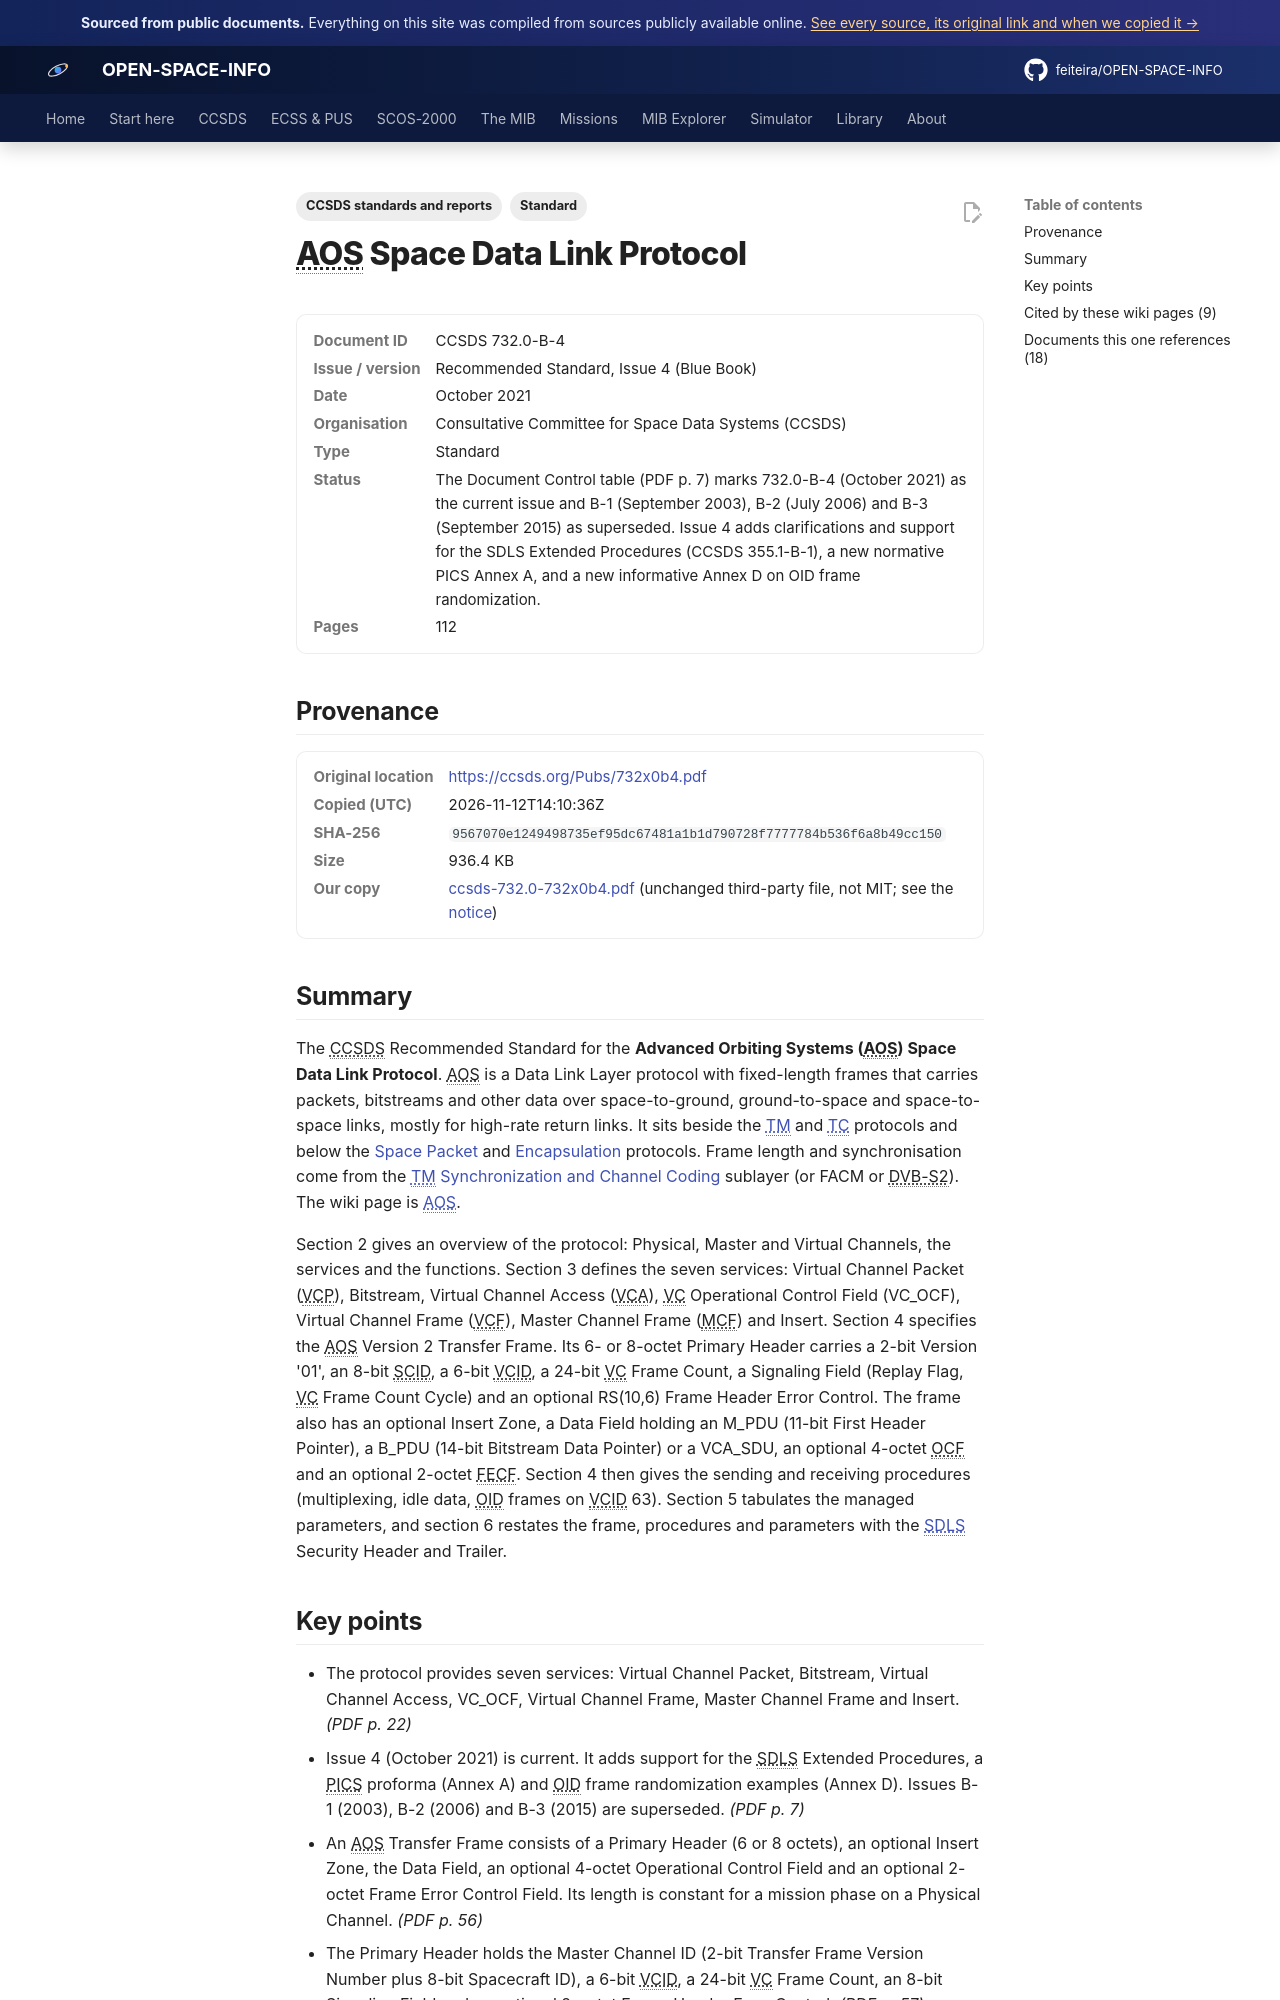

repository: feiteira/OPEN-SPACE-INFO · page: library/ccsds-732-0-732x0b4/index.html · generator: mkdocs

---
title: "AOS Space Data Link Protocol (CCSDS 732.0-B-4)"
description: "The CCSDS Recommended Standard for the Advanced Orbiting Systems (AOS) Space Data Link Protocol."
tags: ["Standard", "CCSDS standards and reports"]
sources: [ccsds-732-0-732x0b4]
---

# AOS Space Data Link Protocol

<dl class="osi-meta"><dt>Document ID</dt><dd>CCSDS 732.0-B-4</dd><dt>Issue / version</dt><dd>Recommended Standard, Issue 4 (Blue Book)</dd><dt>Date</dt><dd>October 2021</dd><dt>Organisation</dt><dd>Consultative Committee for Space Data Systems (CCSDS)</dd><dt>Type</dt><dd>Standard</dd><dt>Status</dt><dd>The Document Control table (PDF p. 7) marks 732.0-B-4 (October 2021) as the current issue and B-1 (September 2003), B-2 (July 2006) and B-3 (September 2015) as superseded. Issue 4 adds clarifications and support for the SDLS Extended Procedures (CCSDS 355.1-B-1), a new normative PICS Annex A, and a new informative Annex D on OID frame randomization.</dd><dt>Pages</dt><dd>112</dd></dl>

## Provenance

<dl class="osi-meta"><dt>Original location</dt><dd><a href="https://ccsds.org/Pubs/732x0b4.pdf" rel="noopener">https://ccsds.org/Pubs/732x0b4.pdf</a></dd><dt>Copied (UTC)</dt><dd>2026-11-12T14:10:36Z</dd><dt>SHA-256</dt><dd><code>9567070e1249498735ef95dc67481a1b1d790728f7777784b536f6a8b49cc150</code></dd><dt>Size</dt><dd>936.4 KB</dd><dt>Our copy</dt><dd><a href="../third-party/ccsds/ccsds-732.0-732x0b4.pdf">ccsds-732.0-732x0b4.pdf</a> (unchanged third-party file, not MIT; see the <a href="../third-party/NOTICE/">notice</a>)</dd></dl>

## Summary

The CCSDS Recommended Standard for the **Advanced Orbiting Systems (AOS) Space Data Link Protocol**. AOS is a Data Link Layer protocol with fixed-length frames that carries packets, bitstreams and other data over space-to-ground, ground-to-space and space-to-space links, mostly for high-rate return links. It sits beside the [TM](../ccsds/tm-sdlp.md) and [TC](../ccsds/tc-sdlp.md) protocols and below the [Space Packet](../ccsds/space-packet.md) and [Encapsulation](../ccsds/encapsulation.md) protocols. Frame length and synchronisation come from the [TM Synchronization and Channel Coding](../ccsds/tm-coding.md) sublayer (or FACM or DVB-S2). The wiki page is [AOS](../ccsds/aos.md).

Section 2 gives an overview of the protocol: Physical, Master and Virtual Channels, the services and the functions. Section 3 defines the seven services: Virtual Channel Packet (VCP), Bitstream, Virtual Channel Access (VCA), VC Operational Control Field (VC_OCF), Virtual Channel Frame (VCF), Master Channel Frame (MCF) and Insert. Section 4 specifies the AOS Version 2 Transfer Frame. Its 6- or 8-octet Primary Header carries a 2-bit Version '01', an 8-bit SCID, a 6-bit VCID, a 24-bit VC Frame Count, a Signaling Field (Replay Flag, VC Frame Count Cycle) and an optional RS(10,6) Frame Header Error Control. The frame also has an optional Insert Zone, a Data Field holding an M_PDU (11-bit First Header Pointer), a B_PDU (14-bit Bitstream Data Pointer) or a VCA_SDU, an optional 4-octet OCF and an optional 2-octet FECF. Section 4 then gives the sending and receiving procedures (multiplexing, idle data, OID frames on VCID 63). Section 5 tabulates the managed parameters, and section 6 restates the frame, procedures and parameters with the [SDLS](../ccsds/sdls.md) Security Header and Trailer.
